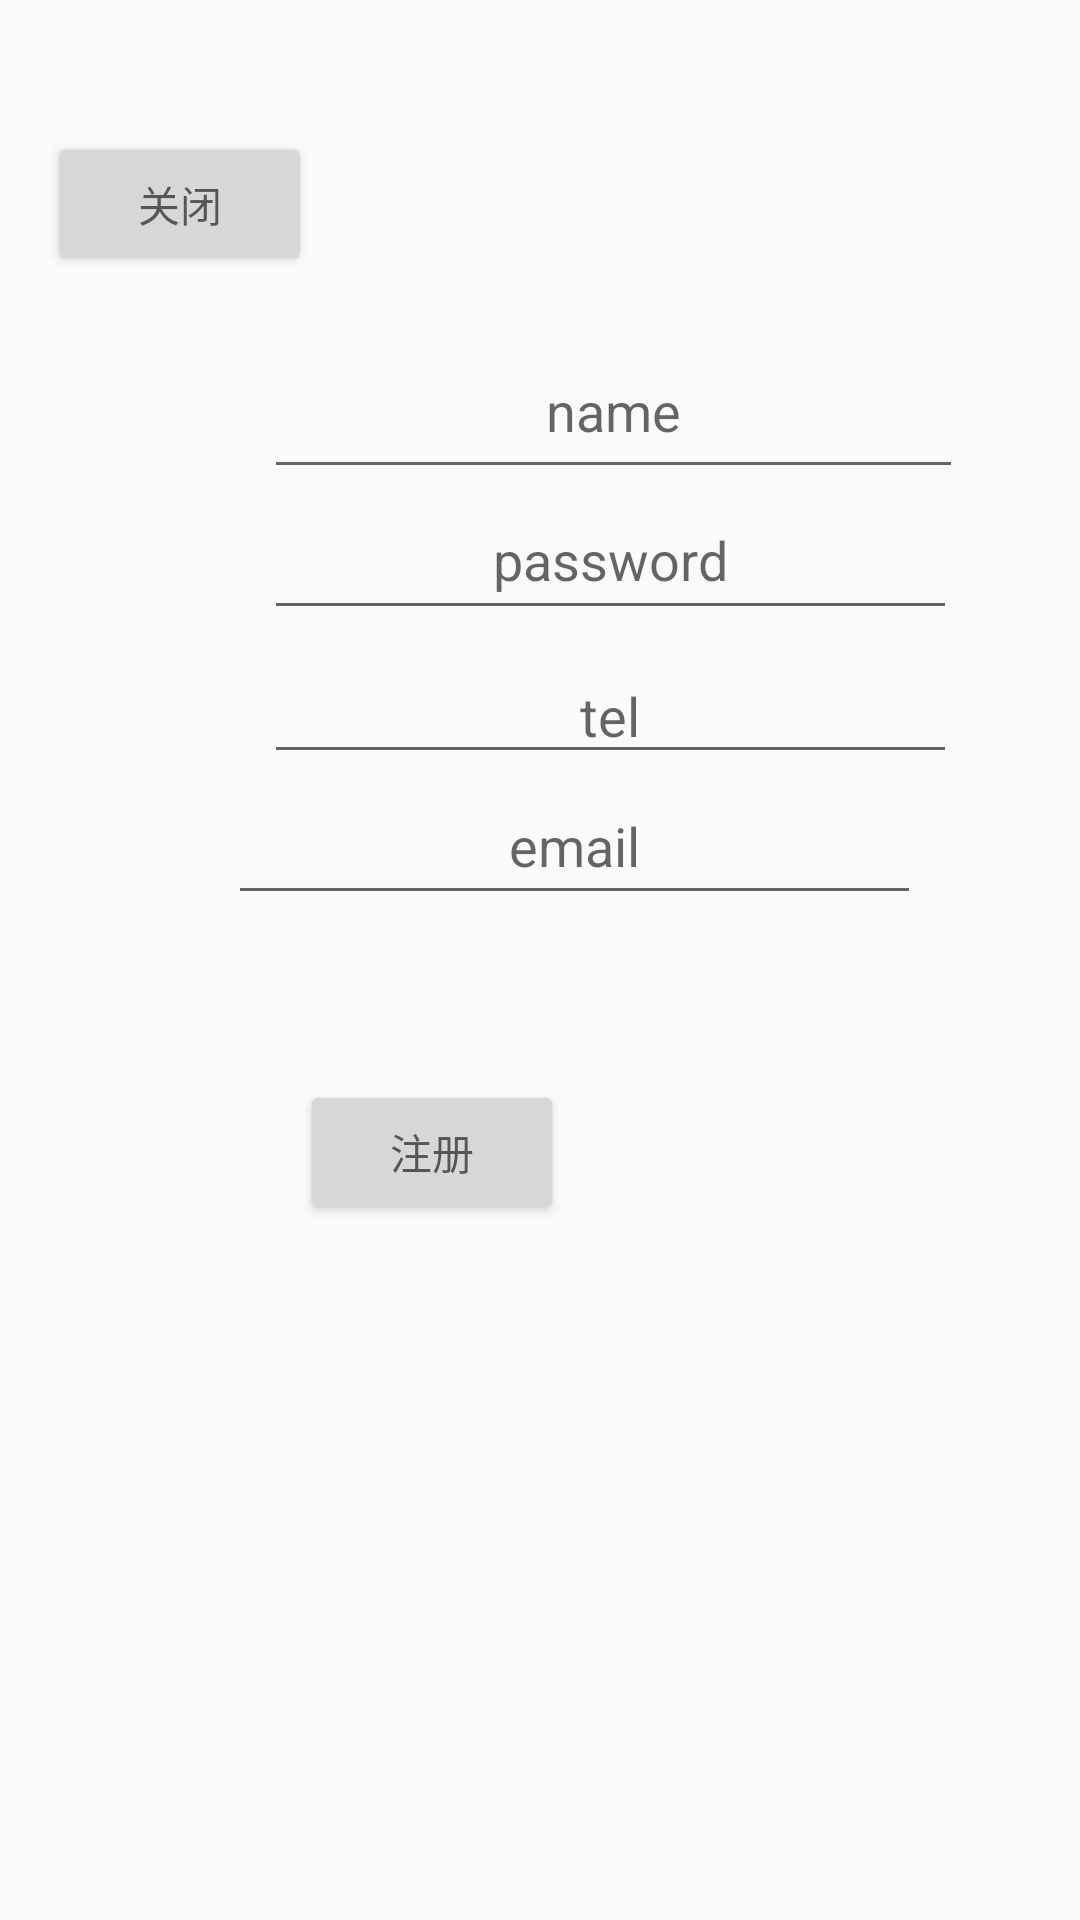

Android layout source for this screen:
<!-- AndroidManifest.xml: application theme AppTheme -->
<!-- res/layout/activity_register.xml -->
<?xml version="1.0" encoding="utf-8"?>
<androidx.constraintlayout.widget.ConstraintLayout xmlns:android="http://schemas.android.com/apk/res/android"
    xmlns:app="http://schemas.android.com/apk/res-auto"
    android:layout_width="match_parent"
    android:layout_height="match_parent"
    android:gravity="center_horizontal"
    android:layout_gravity="center"
    android:orientation="vertical">


    <Button
        android:layout_width="wrap_content"
        android:layout_height="wrap_content"
        android:layout_marginStart="16dp"
        android:layout_marginLeft="16dp"
        android:layout_marginBottom="548dp"
        android:hint="关闭"
        android:onClick="close_register"
        app:layout_constraintBottom_toBottomOf="parent"
        app:layout_constraintStart_toStartOf="parent"></Button>

    <EditText
        android:id="@+id/name"
        android:layout_width="233dp"
        android:layout_height="55dp"
        android:layout_marginStart="88dp"
        android:layout_marginLeft="88dp"
        android:layout_marginTop="108dp"
        android:gravity="center"

        android:hint="name"
        app:layout_constraintStart_toStartOf="parent"
        app:layout_constraintTop_toTopOf="parent"></EditText>

    <EditText
        android:id="@+id/tel"
        android:layout_width="231dp"
        android:layout_height="42dp"
        android:layout_marginStart="88dp"
        android:layout_marginLeft="88dp"
        android:layout_marginTop="56dp"
        android:gravity="center"

        android:hint="tel"
        app:layout_constraintStart_toStartOf="parent"
        app:layout_constraintTop_toTopOf="@+id/password"></EditText>

    <EditText
        android:id="@+id/password"
        android:layout_width="231dp"
        android:layout_height="50dp"
        android:layout_marginStart="88dp"
        android:layout_marginLeft="88dp"
        android:layout_marginTop="52dp"
        android:gravity="center"

        android:hint="password"
        android:inputType="textPassword"
        android:password="true"
        app:layout_constraintStart_toStartOf="parent"
        app:layout_constraintTop_toTopOf="@+id/name"></EditText>

    <EditText
        android:id="@+id/email"
        android:layout_width="231dp"
        android:layout_height="49dp"
        android:layout_marginStart="76dp"
        android:layout_marginLeft="76dp"
        android:layout_marginTop="40dp"
        android:gravity="center"

        android:hint="email"
        app:layout_constraintStart_toStartOf="parent"
        app:layout_constraintTop_toTopOf="@+id/tel"></EditText>

    <Button
        android:id="@+id/btn"
        android:layout_width="wrap_content"
        android:layout_height="wrap_content"
        android:layout_marginStart="100dp"
        android:layout_marginLeft="100dp"
        android:layout_marginTop="104dp"
        android:gravity="center"
        android:hint="注册"
        app:layout_constraintStart_toStartOf="parent"
        app:layout_constraintTop_toTopOf="@+id/email" />
</androidx.constraintlayout.widget.ConstraintLayout>
<!-- resources referenced by this layout -->
<resources>
  <style name="AppTheme" parent="Theme.AppCompat.Light.DarkActionBar">
          
          <item name="colorPrimary">@color/colorPrimary</item>
          <item name="colorPrimaryDark">@color/colorPrimaryDark</item>
          <item name="colorAccent">#1B6DC7</item>
      </style>
  <!-- not gathered from this repository: default colours our renderer supplied (Android Studio template values) -->
  <color name="colorPrimary">#FF6200EE</color>
  <color name="colorPrimaryDark">#FF3700B3</color>
</resources>
